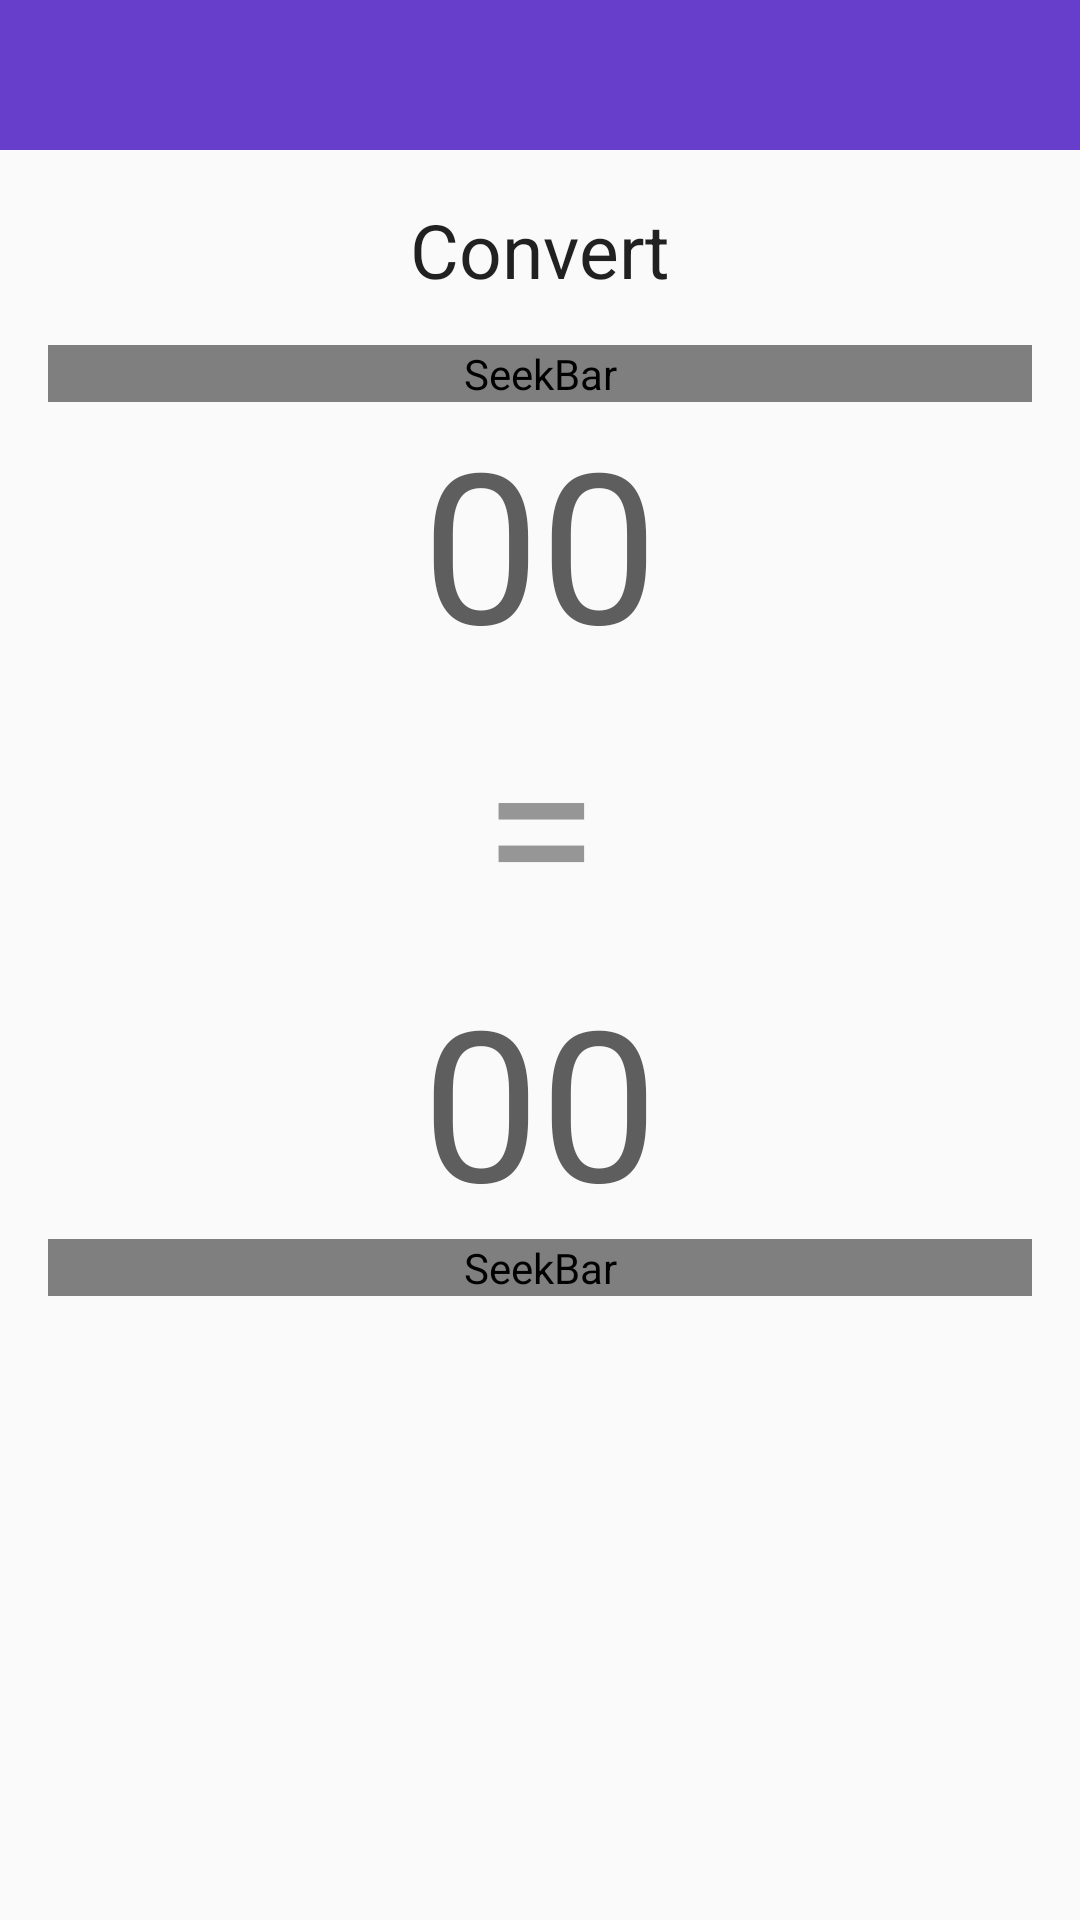

Android layout source for this screen:
<!-- AndroidManifest.xml: application theme AppTheme -->
<!-- res/layout/fragment_units.xml -->
<LinearLayout xmlns:android="http://schemas.android.com/apk/res/android"
    xmlns:tools="http://schemas.android.com/tools"
    tools:context=".UnitsActivity$PlaceholderFragment"
    android:layout_width="match_parent"
    android:layout_height="match_parent"
    android:orientation="vertical">

    <FrameLayout
        android:layout_width="fill_parent"
        android:layout_height="@dimen/bannerHeight"
        android:background="@color/purpletheme_color"
        android:id="@+id/temperature_bannerFrameLayout"
        android:paddingLeft="@dimen/activity_horizontal_margin"
        android:paddingRight="@dimen/activity_horizontal_margin"
        android:paddingTop="@dimen/activity_vertical_margin"
        android:paddingBottom="@dimen/activity_vertical_margin">

        <TextView
            android:layout_width="fill_parent"
            android:layout_height="fill_parent"
            android:id="@+id/temperatureBanner"
            android:gravity="center|bottom"
            android:textColor="@color/white"
            android:typeface="normal"
            android:phoneNumber="false"
            android:singleLine="false" />
    </FrameLayout>

    <TextView
        android:layout_width="fill_parent"
        android:layout_height="@dimen/bannerHeight"
        android:textAppearance="?android:attr/textAppearanceLarge"
        android:text="@string/convert"
        android:id="@+id/convertText"
        android:gravity="center|bottom"
        android:textSize="@dimen/headerTextSize"
        android:layout_marginBottom="@dimen/headerMarginBottom" />

    <SeekBar
        android:layout_width="fill_parent"
        android:layout_height="wrap_content"
        android:id="@+id/temperatureFahrenheitSeekbar"
        android:layout_marginLeft="@dimen/activity_horizontal_margin"
        android:layout_marginRight="@dimen/activity_horizontal_margin"
        android:max="260"
        style="@style/SeekBarTealTheme" />

    <TextView
        android:layout_width="match_parent"
        android:layout_height="wrap_content"
        android:textAppearance="?android:attr/textAppearanceLarge"
        android:text="00"
        android:id="@+id/temperatureFahrenheitTextView"
        android:gravity="center"
        android:textSize="@dimen/unitValueTextSize"
        android:textColor="#5E5E5E" />

    <TextView
        android:layout_width="match_parent"
        android:layout_height="wrap_content"
        android:textAppearance="?android:attr/textAppearanceLarge"
        android:text="@string/equalSign"
        android:id="@+id/equalSign"
        android:gravity="center"
        android:textSize="@dimen/unitValueTextSize"
        android:textColor="@color/grey_grey" />

    <TextView
        android:layout_width="match_parent"
        android:layout_height="wrap_content"
        android:textAppearance="?android:attr/textAppearanceLarge"
        android:text="00"
        android:id="@+id/temperatureCelsiusTextView"
        android:gravity="center"
        android:textSize="@dimen/unitValueTextSize"
        android:textColor="#5E5E5E" />

    <SeekBar
        android:layout_width="fill_parent"
        android:layout_height="wrap_content"
        android:max="145"
        android:id="@+id/temperatureCelsiusSeekBar"
        android:layout_marginLeft="@dimen/activity_horizontal_margin"
        android:layout_marginRight="@dimen/activity_horizontal_margin"
        android:focusableInTouchMode="false"
        style="@style/SeekBarTealTheme" />

</LinearLayout>
<!-- resources referenced by this layout -->
<resources>
  <color name="grey_grey">#969696</color>
  <color name="purpletheme_color">#673ecb</color>
  <color name="white">#ffffff</color>
  <dimen name="activity_horizontal_margin">16dp</dimen>
  <dimen name="activity_vertical_margin">5dp</dimen>
  <dimen name="bannerHeight">50dp</dimen>
  <dimen name="headerMarginBottom">15dp</dimen>
  <dimen name="headerTextSize">25sp</dimen>
  <dimen name="unitValueTextSize">70sp</dimen>
  <string name="convert">Convert</string>
  <string name="equalSign">=</string>
  <style name="SeekBarTealTheme" parent="android:Widget.SeekBar">
        <item name="android:progressDrawable">@drawable/tealtheme_scrubber_progress_horizontal_holo_light</item>
        <item name="android:indeterminateDrawable">@drawable/tealtheme_scrubber_progress_horizontal_holo_light</item>
        <item name="android:minHeight">13dip</item>
        <item name="android:maxHeight">13dip</item>
        <item name="android:thumb">@drawable/tealtheme_scrubber_control_selector_holo_light</item>
        <item name="android:thumbOffset">16dip</item>
        <item name="android:paddingLeft">16dip</item>
        <item name="android:paddingRight">16dip</item>
    </style>
  <style name="AppTheme" parent="Theme.AppCompat.Light.DarkActionBar">
          
      </style>
  <!-- drawable tealtheme_scrubber_progress_horizontal_holo_light (drawable) -->
  <?xml version="1.0" encoding="utf-8"?>
  <layer-list xmlns:android="http://schemas.android.com/apk/res/android">
      <item android:id="@android:id/background"
              android:drawable="@drawable/tealtheme_scrubber_track_holo_light" />
      <item android:id="@android:id/secondaryProgress">
          <scale android:scaleWidth="100%"
                  android:drawable="@drawable/tealtheme_scrubber_secondary_holo" />
      </item>
      <item android:id="@android:id/progress">
          <scale android:scaleWidth="100%"
                  android:drawable="@drawable/tealtheme_scrubber_primary_holo" />
      </item>
  </layer-list>
  <!-- drawable tealtheme_scrubber_control_selector_holo_light (drawable) -->
  <?xml version="1.0" encoding="utf-8"?>
  <selector xmlns:android="http://schemas.android.com/apk/res/android">
      <item android:state_enabled="false" android:drawable="@drawable/tealtheme_scrubber_control_disabled_holo" />
      <item android:state_pressed="true" android:drawable="@drawable/tealtheme_scrubber_control_pressed_holo" />
      <item android:state_selected="true" android:drawable="@drawable/tealtheme_scrubber_control_focused_holo" />
      <item android:drawable="@drawable/tealtheme_scrubber_control_normal_holo" />
  </selector>
</resources>
